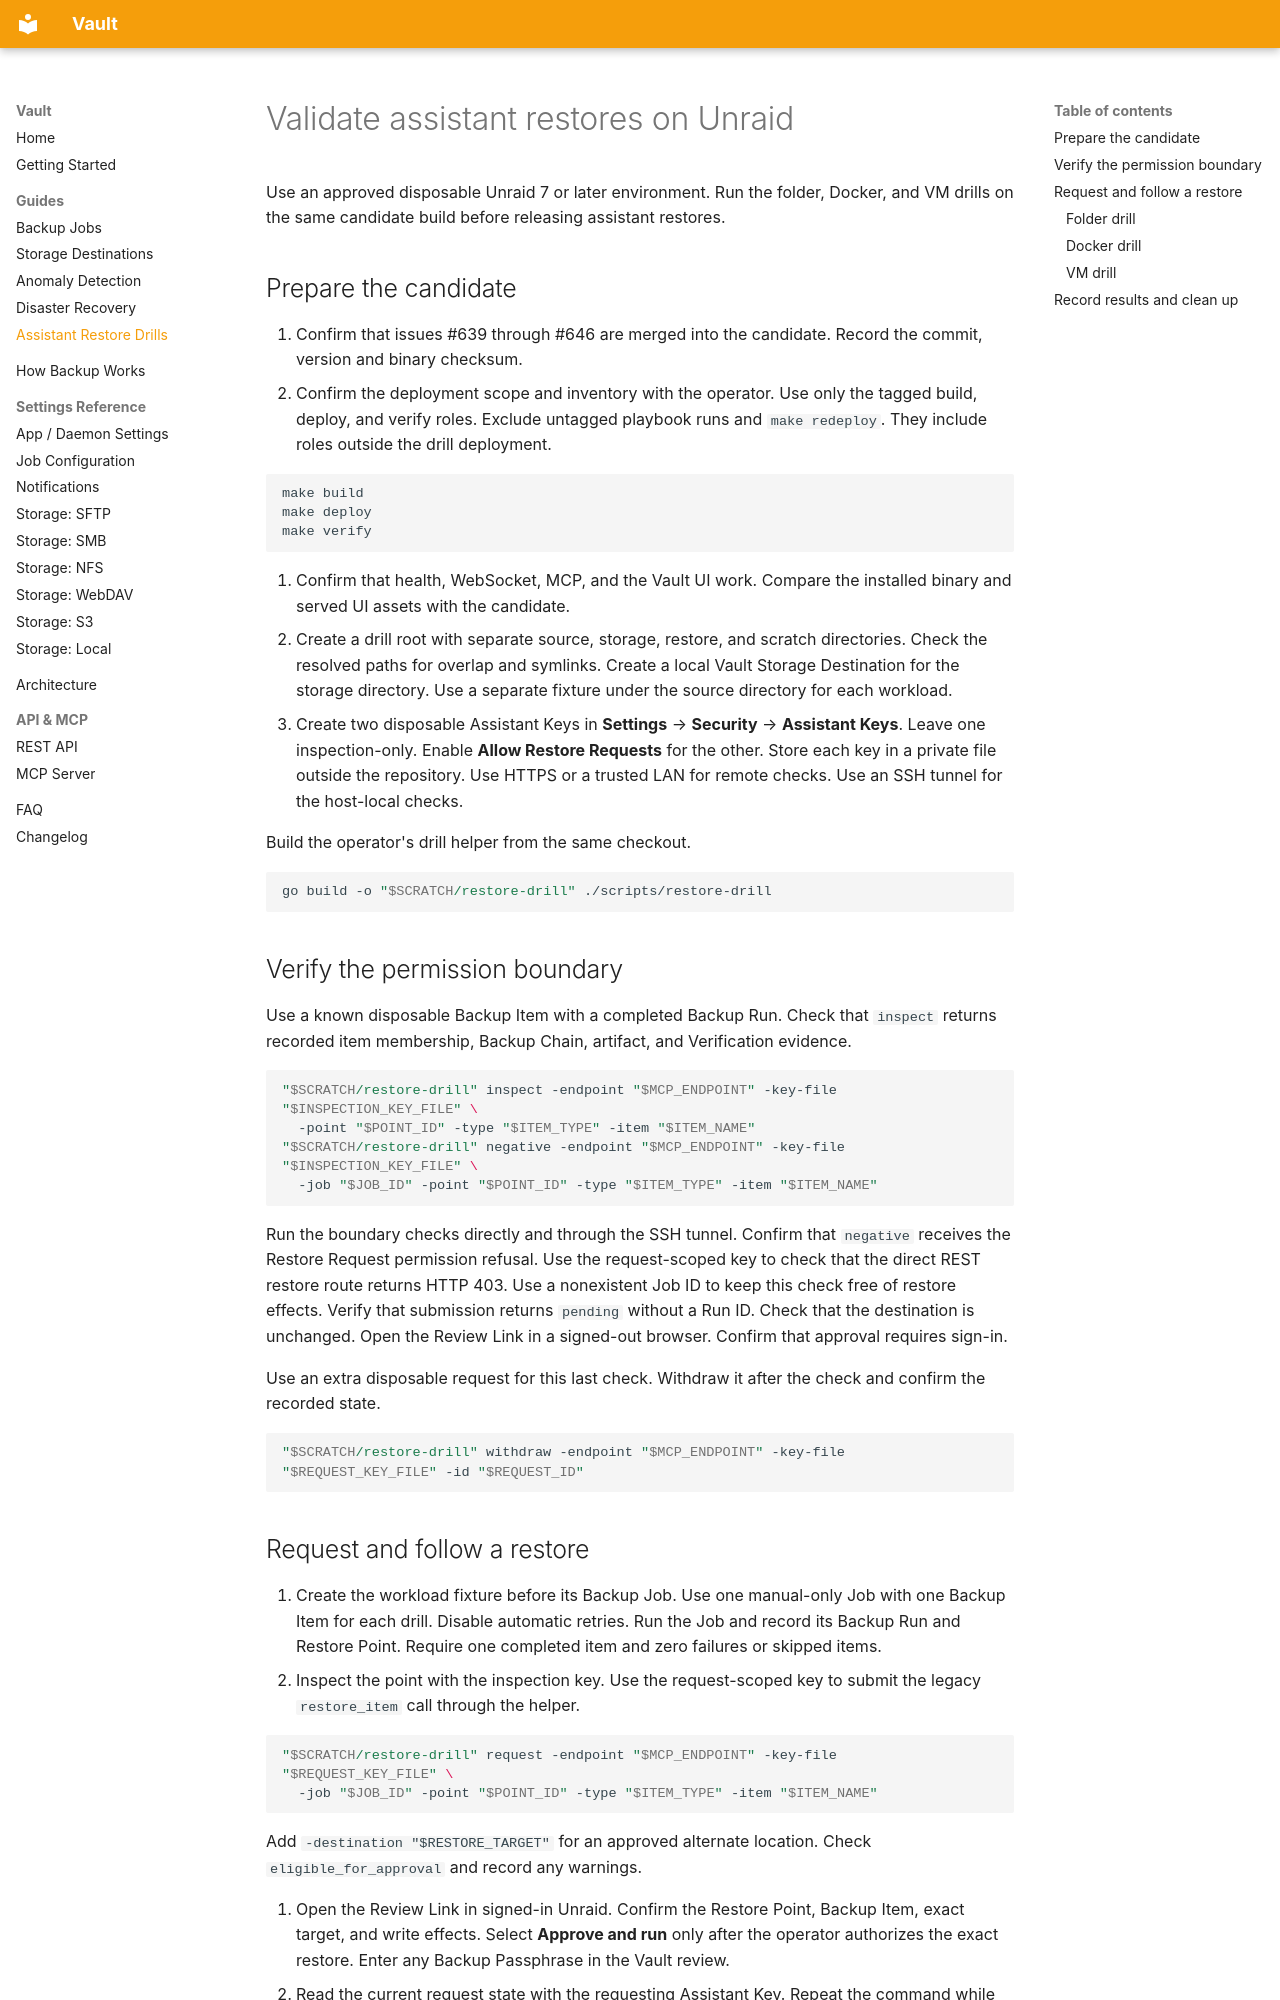

repository: tinkerologie/vault · page: guides/restore-drills/index.html · generator: mkdocs

# Validate assistant restores on Unraid

Use an approved disposable Unraid 7 or later environment. Run the folder, Docker, and VM drills on the same candidate build before releasing assistant restores.

## Prepare the candidate

1. Confirm that issues #639 through #646 are merged into the candidate. Record the commit, version and binary checksum.
2. Confirm the deployment scope and inventory with the operator. Use only the tagged build, deploy, and verify roles. Exclude untagged playbook runs and `make redeploy`. They include roles outside the drill deployment.

   ```sh
   make build
   make deploy
   make verify
   ```

3. Confirm that health, WebSocket, MCP, and the Vault UI work. Compare the installed binary and served UI assets with the candidate.
4. Create a drill root with separate source, storage, restore, and scratch directories. Check the resolved paths for overlap and symlinks. Create a local Vault Storage Destination for the storage directory. Use a separate fixture under the source directory for each workload.
5. Create two disposable Assistant Keys in **Settings** → **Security** → **Assistant Keys**. Leave one inspection-only. Enable **Allow Restore Requests** for the other. Store each key in a private file outside the repository. Use HTTPS or a trusted LAN for remote checks. Use an SSH tunnel for the host-local checks.

Build the operator's drill helper from the same checkout.

```sh
go build -o "$SCRATCH/restore-drill" ./scripts/restore-drill
```

## Verify the permission boundary

Use a known disposable Backup Item with a completed Backup Run. Check that `inspect` returns recorded item membership, Backup Chain, artifact, and Verification evidence.

```sh
"$SCRATCH/restore-drill" inspect -endpoint "$MCP_ENDPOINT" -key-file "$INSPECTION_KEY_FILE" \
  -point "$POINT_ID" -type "$ITEM_TYPE" -item "$ITEM_NAME"
"$SCRATCH/restore-drill" negative -endpoint "$MCP_ENDPOINT" -key-file "$INSPECTION_KEY_FILE" \
  -job "$JOB_ID" -point "$POINT_ID" -type "$ITEM_TYPE" -item "$ITEM_NAME"
```

Run the boundary checks directly and through the SSH tunnel. Confirm that `negative` receives the Restore Request permission refusal. Use the request-scoped key to check that the direct REST restore route returns HTTP 403. Use a nonexistent Job ID to keep this check free of restore effects. Verify that submission returns `pending` without a Run ID. Check that the destination is unchanged. Open the Review Link in a signed-out browser. Confirm that approval requires sign-in.

Use an extra disposable request for this last check. Withdraw it after the check and confirm the recorded state.

```sh
"$SCRATCH/restore-drill" withdraw -endpoint "$MCP_ENDPOINT" -key-file "$REQUEST_KEY_FILE" -id "$REQUEST_ID"
```

## Request and follow a restore

1. Create the workload fixture before its Backup Job. Use one manual-only Job with one Backup Item for each drill. Disable automatic retries. Run the Job and record its Backup Run and Restore Point. Require one completed item and zero failures or skipped items.
2. Inspect the point with the inspection key. Use the request-scoped key to submit the legacy `restore_item` call through the helper.

   ```sh
   "$SCRATCH/restore-drill" request -endpoint "$MCP_ENDPOINT" -key-file "$REQUEST_KEY_FILE" \
     -job "$JOB_ID" -point "$POINT_ID" -type "$ITEM_TYPE" -item "$ITEM_NAME"
   ```

   Add `-destination "$RESTORE_TARGET"` for an approved alternate location. Check `eligible_for_approval` and record any warnings.

3. Open the Review Link in signed-in Unraid. Confirm the Restore Point, Backup Item, exact target, and write effects. Select **Approve and run** only after the operator authorizes the exact restore. Enter any Backup Passphrase in the Vault review.
4. Read the current request state with the requesting Assistant Key. Repeat the command while the request is pending or running. Confirm that Unraid History shows the same Restore Run ID. Record the verified approval time from the operator view. Capture redacted item outcomes and readiness checks from the History logs.

   ```sh
   "$SCRATCH/restore-drill" follow -endpoint "$MCP_ENDPOINT" -key-file "$REQUEST_KEY_FILE" -id "$REQUEST_ID"
   ```
